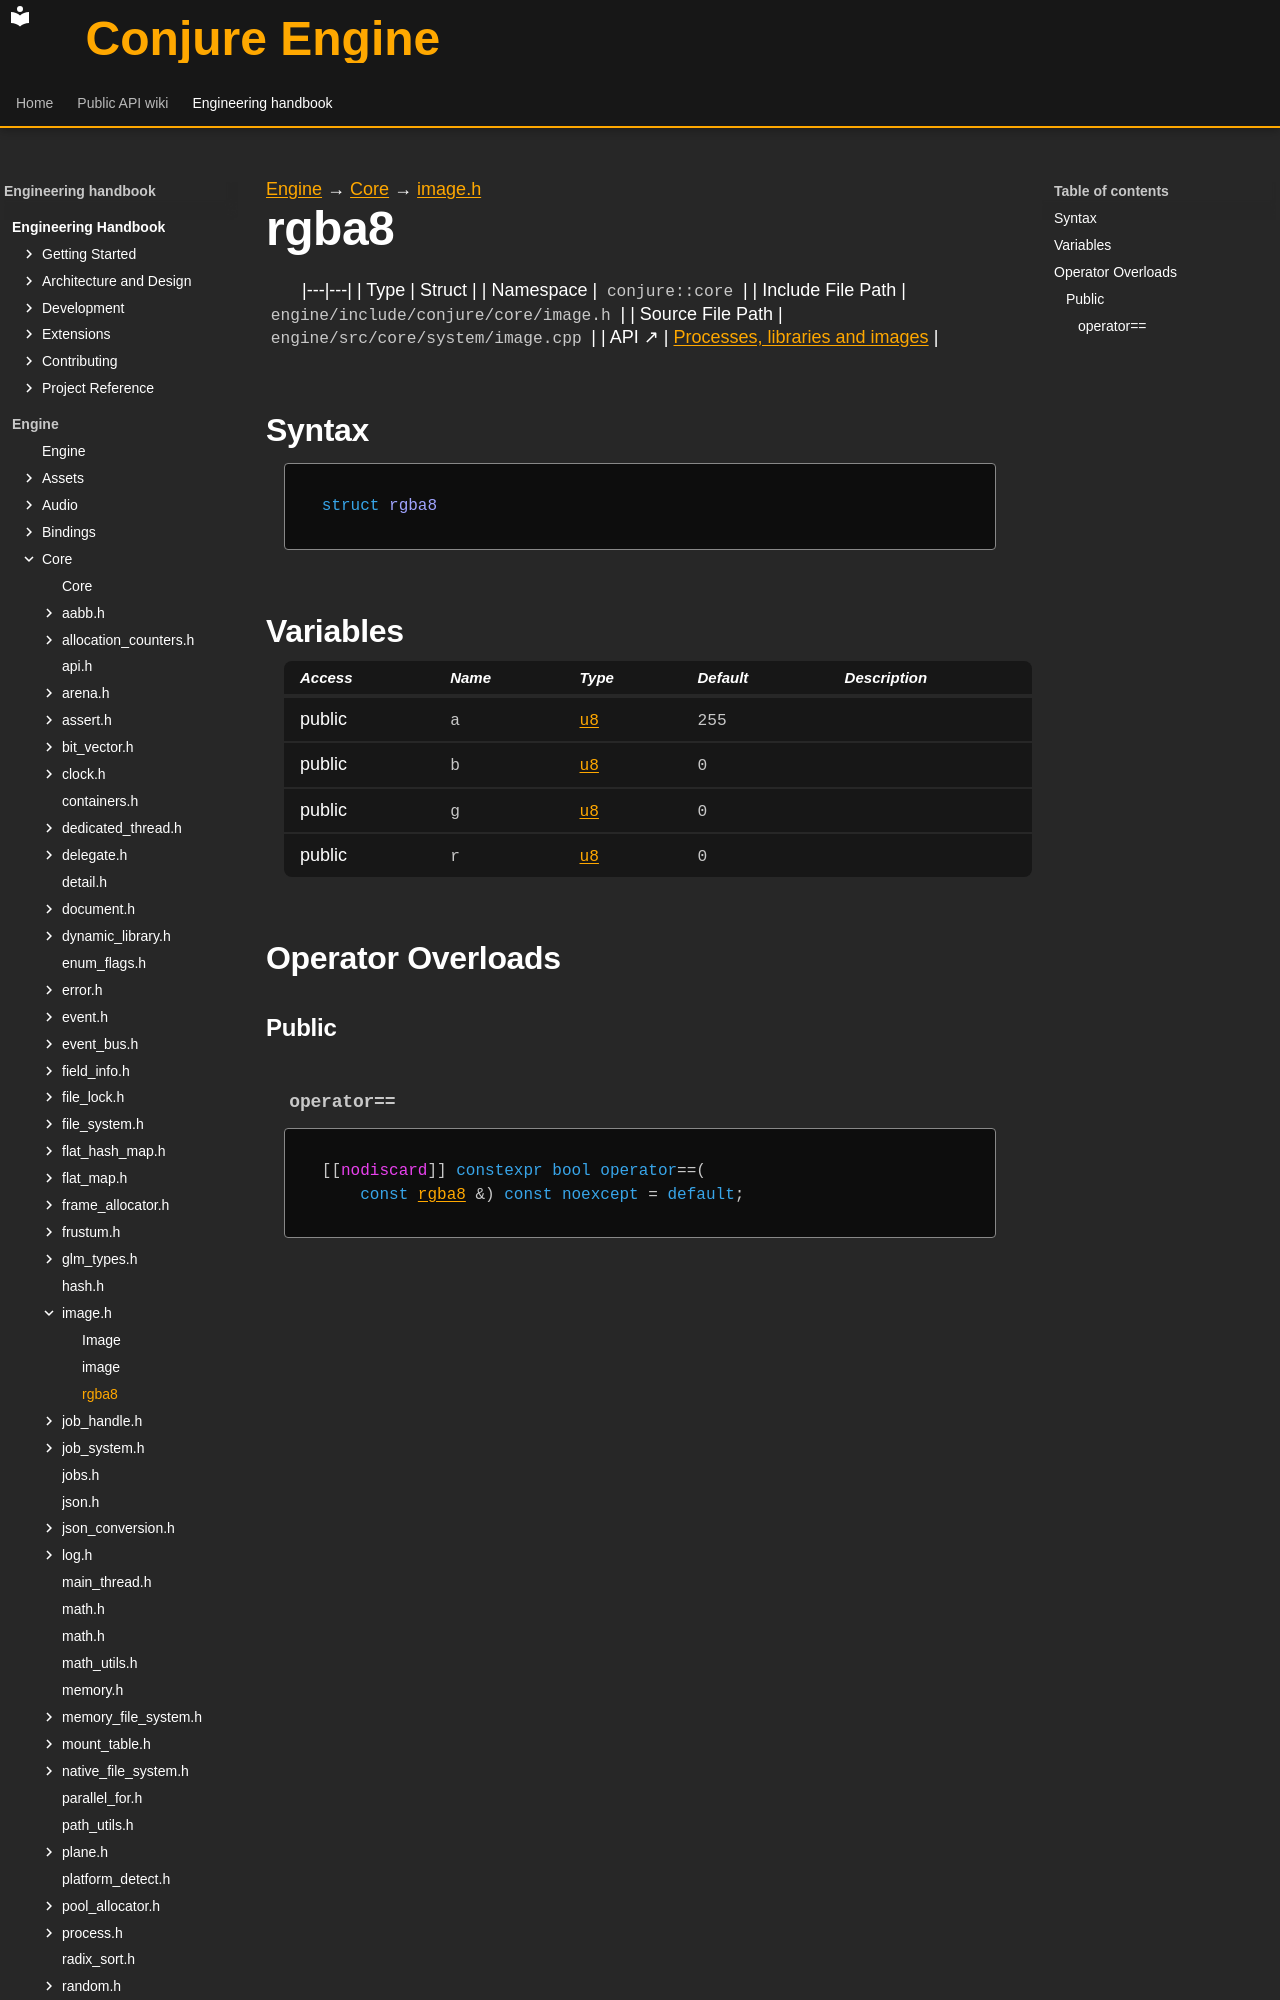

repository: Dozer90/Conjure-Engine · page: handbook/engine/core/image/rgba8.html · generator: mkdocs

---
kind: struct
---

[Engine](../../../engine.md) → [Core](../../core.md) → [image.h](../image.md)

# rgba8
<!-- doc-template:type -->

|---|---|
| Type | Struct |
| Namespace | `conjure::core` |
| Include File Path | `engine/include/conjure/core/image.h` |
| Source File Path | `engine/src/core/system/image.cpp` |
| API ↗ | [Processes, libraries and images](../../../../api/core/system.md) |

## Syntax

```cpp
struct rgba8
```







## Variables

<table class="variable-table">
<thead><tr><th>Access</th><th>Name</th><th>Type</th><th>Default</th><th>Description</th></tr></thead>
<tbody>
<tr><td>public</td><td><code class="signature">a</code></td><td><code class="signature"><a href="../types.html#symbol-u8">u8</a></code></td><td><code class="signature"><span class="mi">255</span></code></td><td></td></tr>
<tr><td>public</td><td><code class="signature">b</code></td><td><code class="signature"><a href="../types.html#symbol-u8">u8</a></code></td><td><code class="signature"><span class="mi">0</span></code></td><td></td></tr>
<tr><td>public</td><td><code class="signature">g</code></td><td><code class="signature"><a href="../types.html#symbol-u8">u8</a></code></td><td><code class="signature"><span class="mi">0</span></code></td><td></td></tr>
<tr><td>public</td><td><code class="signature">r</code></td><td><code class="signature"><a href="../types.html#symbol-u8">u8</a></code></td><td><code class="signature"><span class="mi">0</span></code></td><td></td></tr>
</tbody>
</table>



## Operator Overloads

### Public
